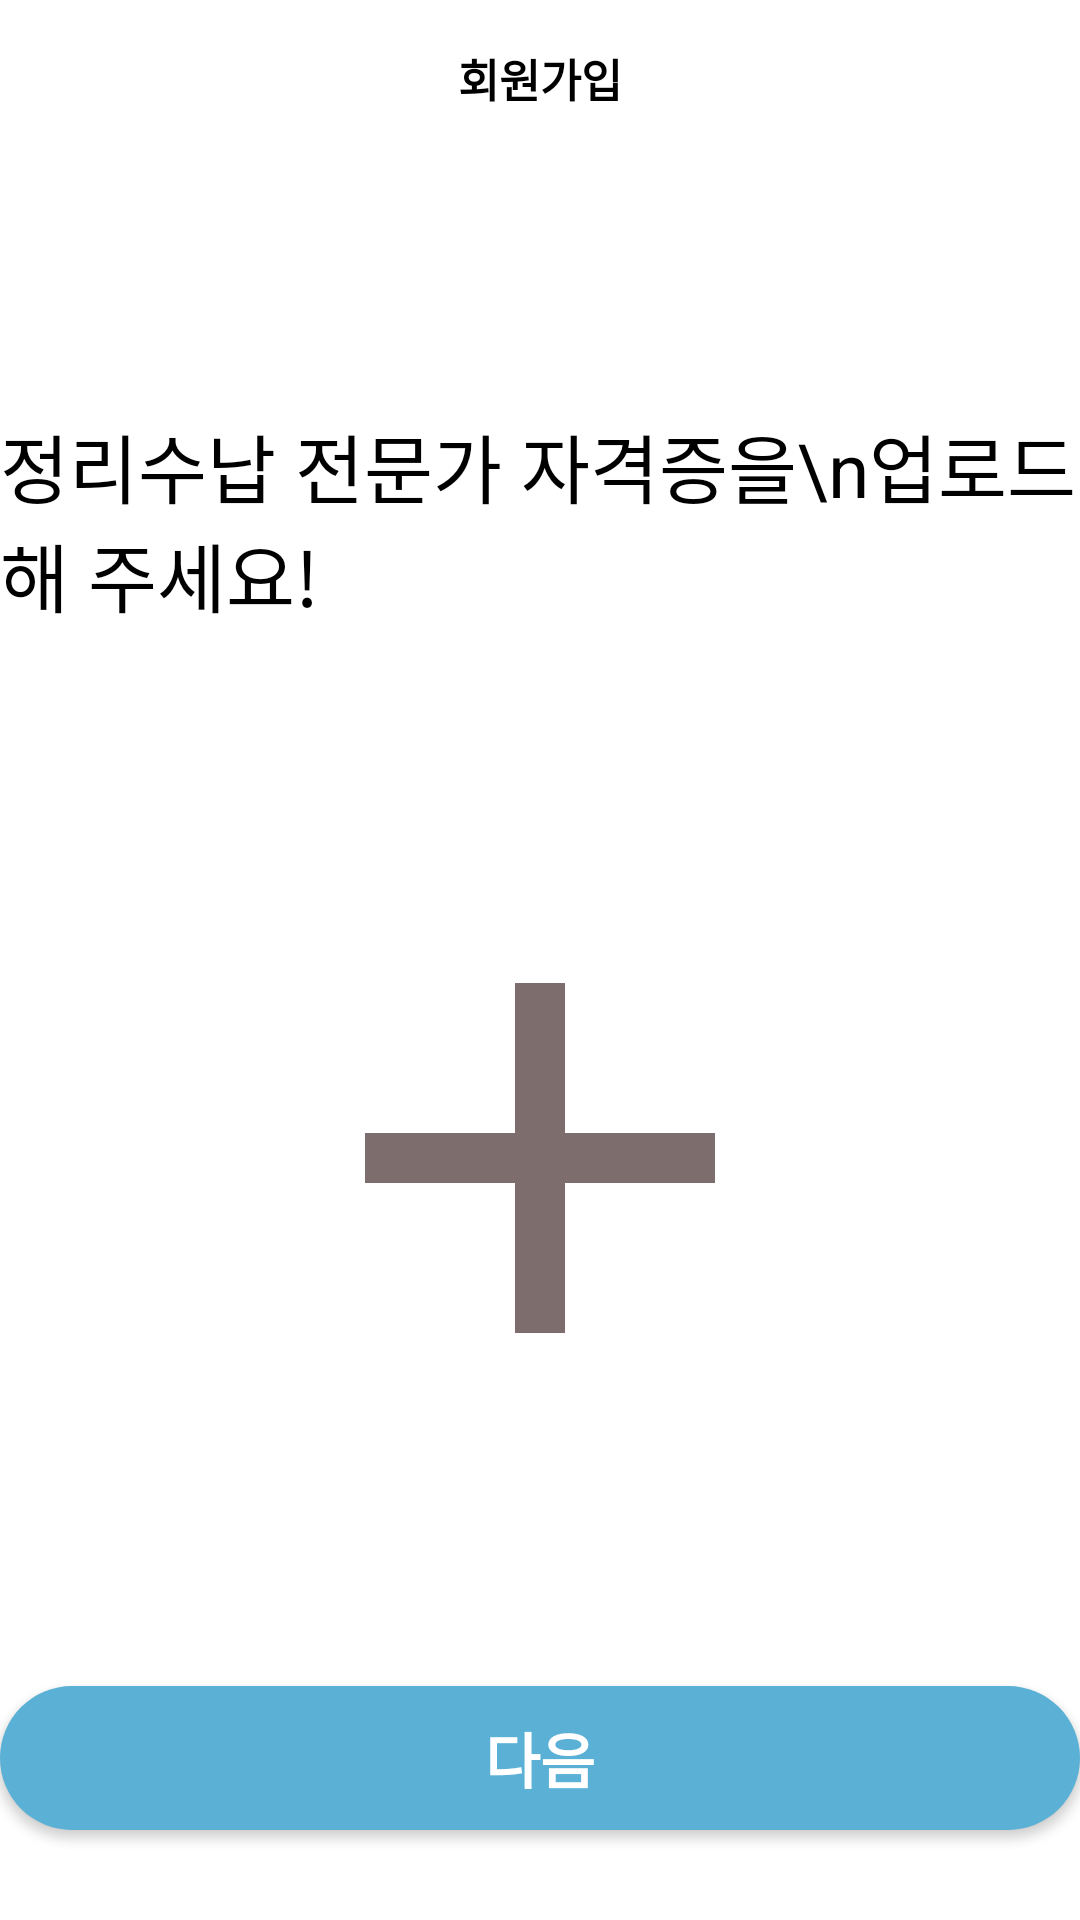

Layout XML and referenced resources for this Android screen:
<!-- AndroidManifest.xml: application theme Theme.YKhomefree -->
<!-- res/layout/activity_signin_expert3.xml -->
<?xml version="1.0" encoding="utf-8"?>
<androidx.constraintlayout.widget.ConstraintLayout xmlns:android="http://schemas.android.com/apk/res/android"
    xmlns:app="http://schemas.android.com/apk/res-auto"
    android:layout_width="match_parent"
    android:layout_height="match_parent">

    <TextView
        android:id="@+id/signin_expert3_title"
        android:layout_width="wrap_content"
        android:layout_height="wrap_content"
        android:layout_marginTop="15dp"
        android:text="회원가입"
        android:textColor="@color/black"
        android:textSize="15dp"
        android:textStyle="bold"
        app:layout_constraintEnd_toEndOf="parent"
        app:layout_constraintStart_toStartOf="parent"
        app:layout_constraintTop_toTopOf="parent" />

    <TextView
        android:id="@+id/signin_expert3_tv"
        android:layout_width="wrap_content"
        android:layout_height="wrap_content"
        android:layout_marginTop="100dp"
        android:text="정리수납 전문가 자격증을\n업로드해 주세요!"
        android:textColor="@color/black"
        android:textSize="25sp"
        app:layout_constraintEnd_toEndOf="parent"
        app:layout_constraintStart_toStartOf="parent"
        app:layout_constraintTop_toBottomOf="@id/signin_expert3_title" />

    <ImageView
        android:id="@+id/photo_image_view"
        android:layout_width="200dp"
        android:layout_height="200dp"
        android:src="@drawable/ic_baseline_add_24"
        app:layout_constraintBottom_toTopOf="@id/signin_expert3_next_btn"
        app:layout_constraintEnd_toEndOf="@id/signin_expert3_tv"
        app:layout_constraintStart_toStartOf="@id/signin_expert3_tv"
        app:layout_constraintTop_toBottomOf="@id/signin_expert3_tv" />

    <androidx.appcompat.widget.AppCompatButton
        android:id="@+id/signin_expert3_next_btn"
        android:layout_width="0dp"
        android:background="@drawable/loginbutton_design"
        android:text="@string/next"
        android:textColor="@color/white"
        android:textSize="20sp"
        android:textStyle="bold"
        android:layout_height="wrap_content"
        app:layout_constraintBottom_toBottomOf="parent"
        android:layout_marginBottom="30dp"
        app:layout_constraintStart_toStartOf="@id/signin_expert3_tv"
        app:layout_constraintEnd_toEndOf="@id/signin_expert3_tv"
         />


</androidx.constraintlayout.widget.ConstraintLayout>
<!-- resources referenced by this layout -->
<resources>
  <color name="black">#FF000000</color>
  <color name="white">#FFFFFFFF</color>
  <!-- drawable ic_baseline_add_24 (drawable) -->
  <vector android:alpha="0.93" android:height="7dp" android:tint="#736262"
      android:viewportHeight="24" android:viewportWidth="24"
      android:width="7dp" xmlns:android="http://schemas.android.com/apk/res/android">
      <path android:fillColor="@android:color/white" android:pathData="M19,13h-6v6h-2v-6H5v-2h6V5h2v6h6v2z"/>
  </vector>
  <!-- drawable loginbutton_design (drawable) -->
  <?xml version="1.0" encoding="utf-8"?>
  <shape xmlns:android="http://schemas.android.com/apk/res/android"
      android:shape="rectangle" android:padding="10dp">
      <solid android:color="@color/sky"/>
      <corners
          android:bottomRightRadius="33dp"
          android:bottomLeftRadius="33dp"
          android:topLeftRadius="33dp"
          android:topRightRadius="33dp"/>
  </shape>
  <string name="next">다음</string>
  <style name="Theme.YKhomefree" parent="Theme.MaterialComponents.DayNight.NoActionBar">
          
          <item name="colorPrimary">@color/purple_500</item>
          <item name="colorPrimaryVariant">@color/purple_700</item>
          <item name="colorOnPrimary">@color/white</item>
          
          <item name="colorSecondary">@color/teal_200</item>
          <item name="colorSecondaryVariant">@color/teal_700</item>
          <item name="colorOnSecondary">@color/black</item>
          
          <item name="android:statusBarColor" tools:targetApi="l">?attr/colorPrimaryVariant</item>
  
          
      </style>
  <color name="sky">#5BB0D6</color>
  <color name="purple_500">#FF6200EE</color>
  <color name="purple_700">#FF3700B3</color>
  <color name="teal_200">#FF03DAC5</color>
  <color name="teal_700">#FF018786</color>
</resources>
